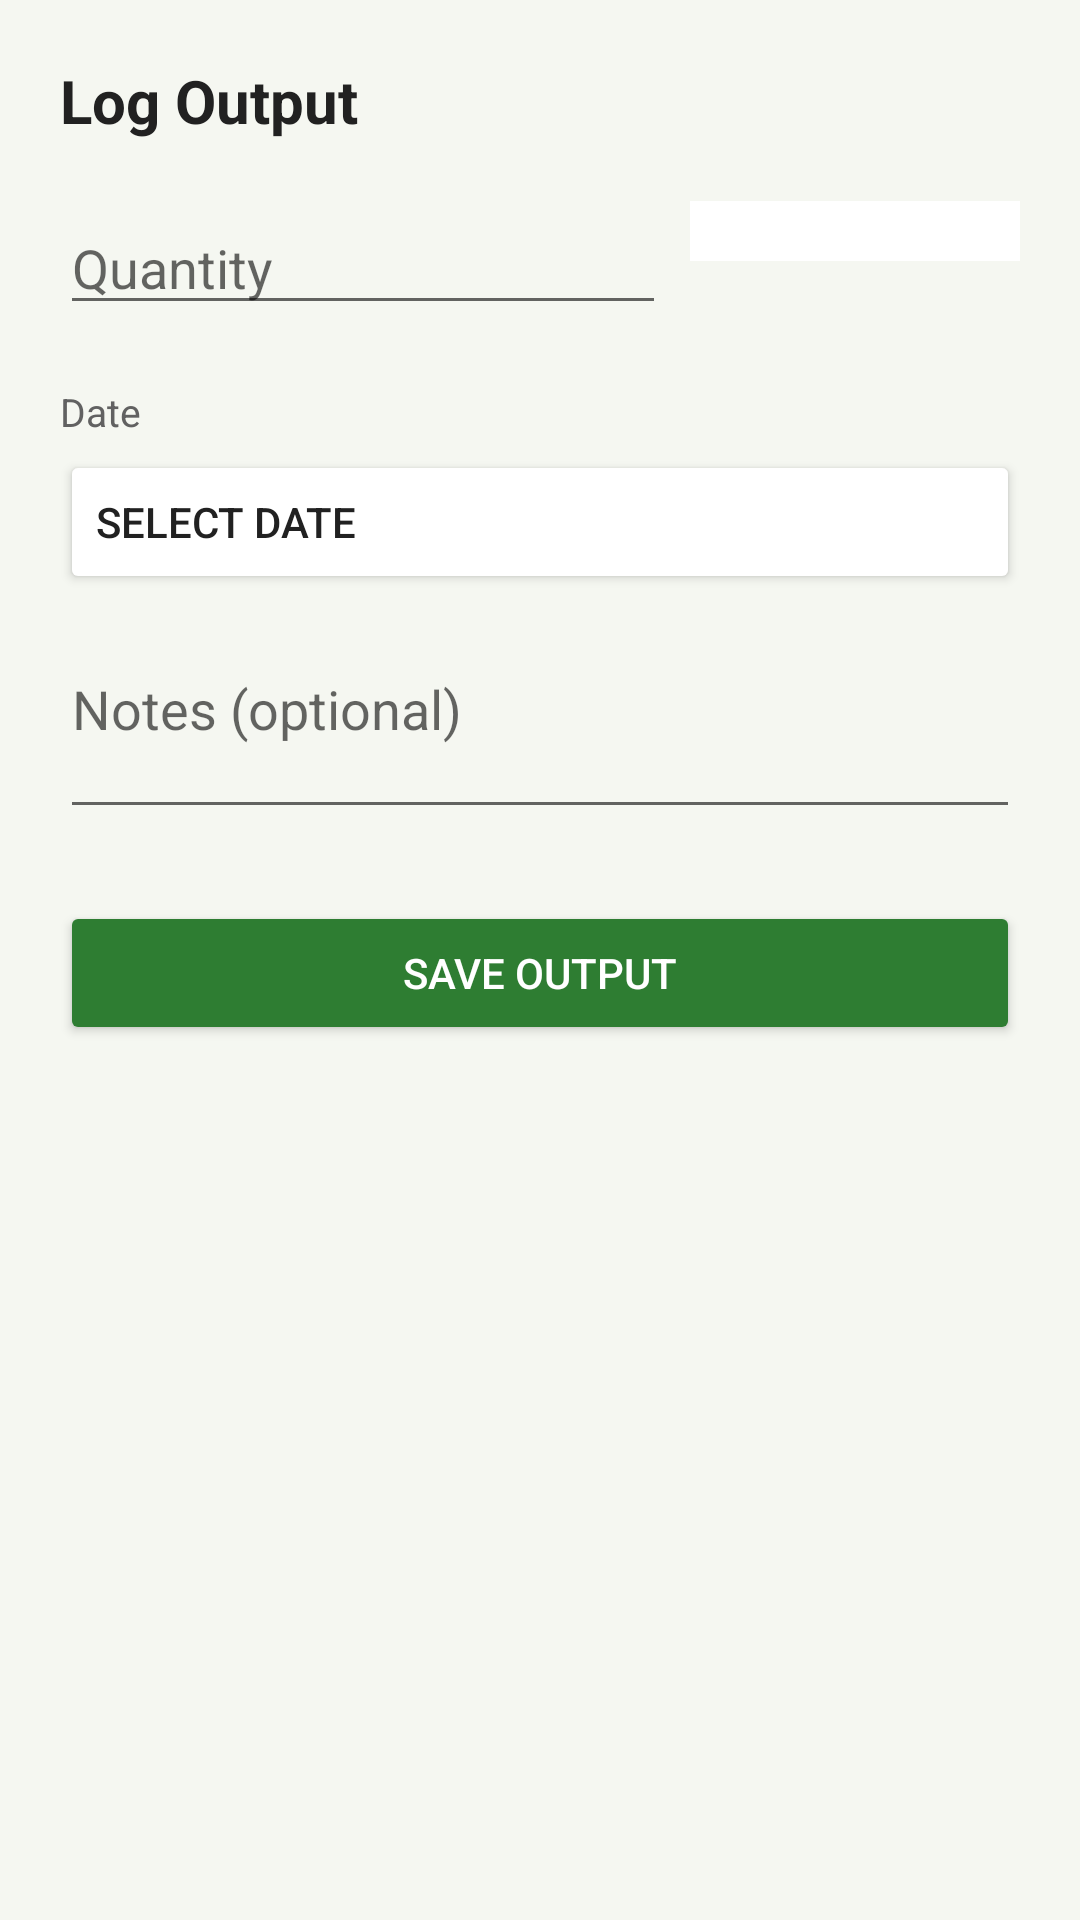

Produce the Android XML layout that renders to this screen, including the resource entries it uses.
<!-- AndroidManifest.xml: application theme Theme.AnimalManagerApp -->
<!-- res/layout/activity_add_output.xml -->
<?xml version="1.0" encoding="utf-8"?>
<ScrollView xmlns:android="http://schemas.android.com/apk/res/android"
    android:layout_width="match_parent"
    android:layout_height="match_parent"
    android:background="@color/background_light"
    android:fillViewport="true">

    <LinearLayout
        android:layout_width="match_parent"
        android:layout_height="wrap_content"
        android:orientation="vertical"
        android:padding="20dp">

        <TextView
            android:id="@+id/tvFormTitle"
            android:layout_width="wrap_content"
            android:layout_height="wrap_content"
            android:text="Log Output"
            android:textColor="@color/text_primary"
            android:textSize="20sp"
            android:textStyle="bold" />

        <LinearLayout
            android:layout_width="match_parent"
            android:layout_height="wrap_content"
            android:layout_marginTop="20dp"
            android:orientation="horizontal">

            <EditText
                android:id="@+id/etQuantity"
                android:layout_width="0dp"
                android:layout_height="wrap_content"
                android:layout_weight="1"
                android:hint="Quantity"
                android:inputType="numberDecimal" />

            <Spinner
                android:id="@+id/spinnerUnit"
                android:layout_width="wrap_content"
                android:layout_height="wrap_content"
                android:layout_marginStart="8dp"
                android:background="@color/card_white"
                android:minWidth="110dp"
                android:padding="10dp" />
        </LinearLayout>

        <TextView
            android:layout_width="wrap_content"
            android:layout_height="wrap_content"
            android:layout_marginTop="20dp"
            android:text="Date"
            android:textColor="@color/text_secondary"
            android:textSize="13sp" />

        <Button
            android:id="@+id/btnOutputDate"
            android:layout_width="match_parent"
            android:layout_height="wrap_content"
            android:layout_marginTop="4dp"
            android:backgroundTint="@color/card_white"
            android:gravity="start|center_vertical"
            android:text="Select date"
            android:textColor="@color/text_primary" />

        <EditText
            android:id="@+id/etNotes"
            android:layout_width="match_parent"
            android:layout_height="wrap_content"
            android:layout_marginTop="16dp"
            android:gravity="top"
            android:hint="Notes (optional)"
            android:inputType="textMultiLine"
            android:minLines="2" />

        <Button
            android:id="@+id/btnSaveOutput"
            android:layout_width="match_parent"
            android:layout_height="wrap_content"
            android:layout_marginTop="24dp"
            android:backgroundTint="@color/green_primary"
            android:padding="12dp"
            android:text="Save Output"
            android:textColor="@color/white" />

    </LinearLayout>
</ScrollView>
<!-- resources referenced by this layout -->
<resources>
  <color name="background_light">#F5F7F1</color>
  <color name="card_white">#FFFFFF</color>
  <color name="green_primary">#2E7D32</color>
  <color name="text_primary">#212121</color>
  <color name="text_secondary">#616161</color>
  <color name="white">#FFFFFF</color>
  <style name="Theme.AnimalManagerApp" parent="Theme.MaterialComponents.Light.NoActionBar">
          <item name="colorPrimary">@color/green_primary</item>
          <item name="colorPrimaryDark">@color/green_dark</item>
          <item name="colorAccent">@color/amber_warning</item>
          <item name="android:windowBackground">@color/background_light</item>
          <item name="android:statusBarColor" tools:targetApi="21">@color/green_dark</item>
          <item name="android:forceDarkAllowed" tools:targetApi="29">false</item>
      </style>
  <color name="green_dark">#1B5E20</color>
  <color name="amber_warning">#F9A825</color>
</resources>
